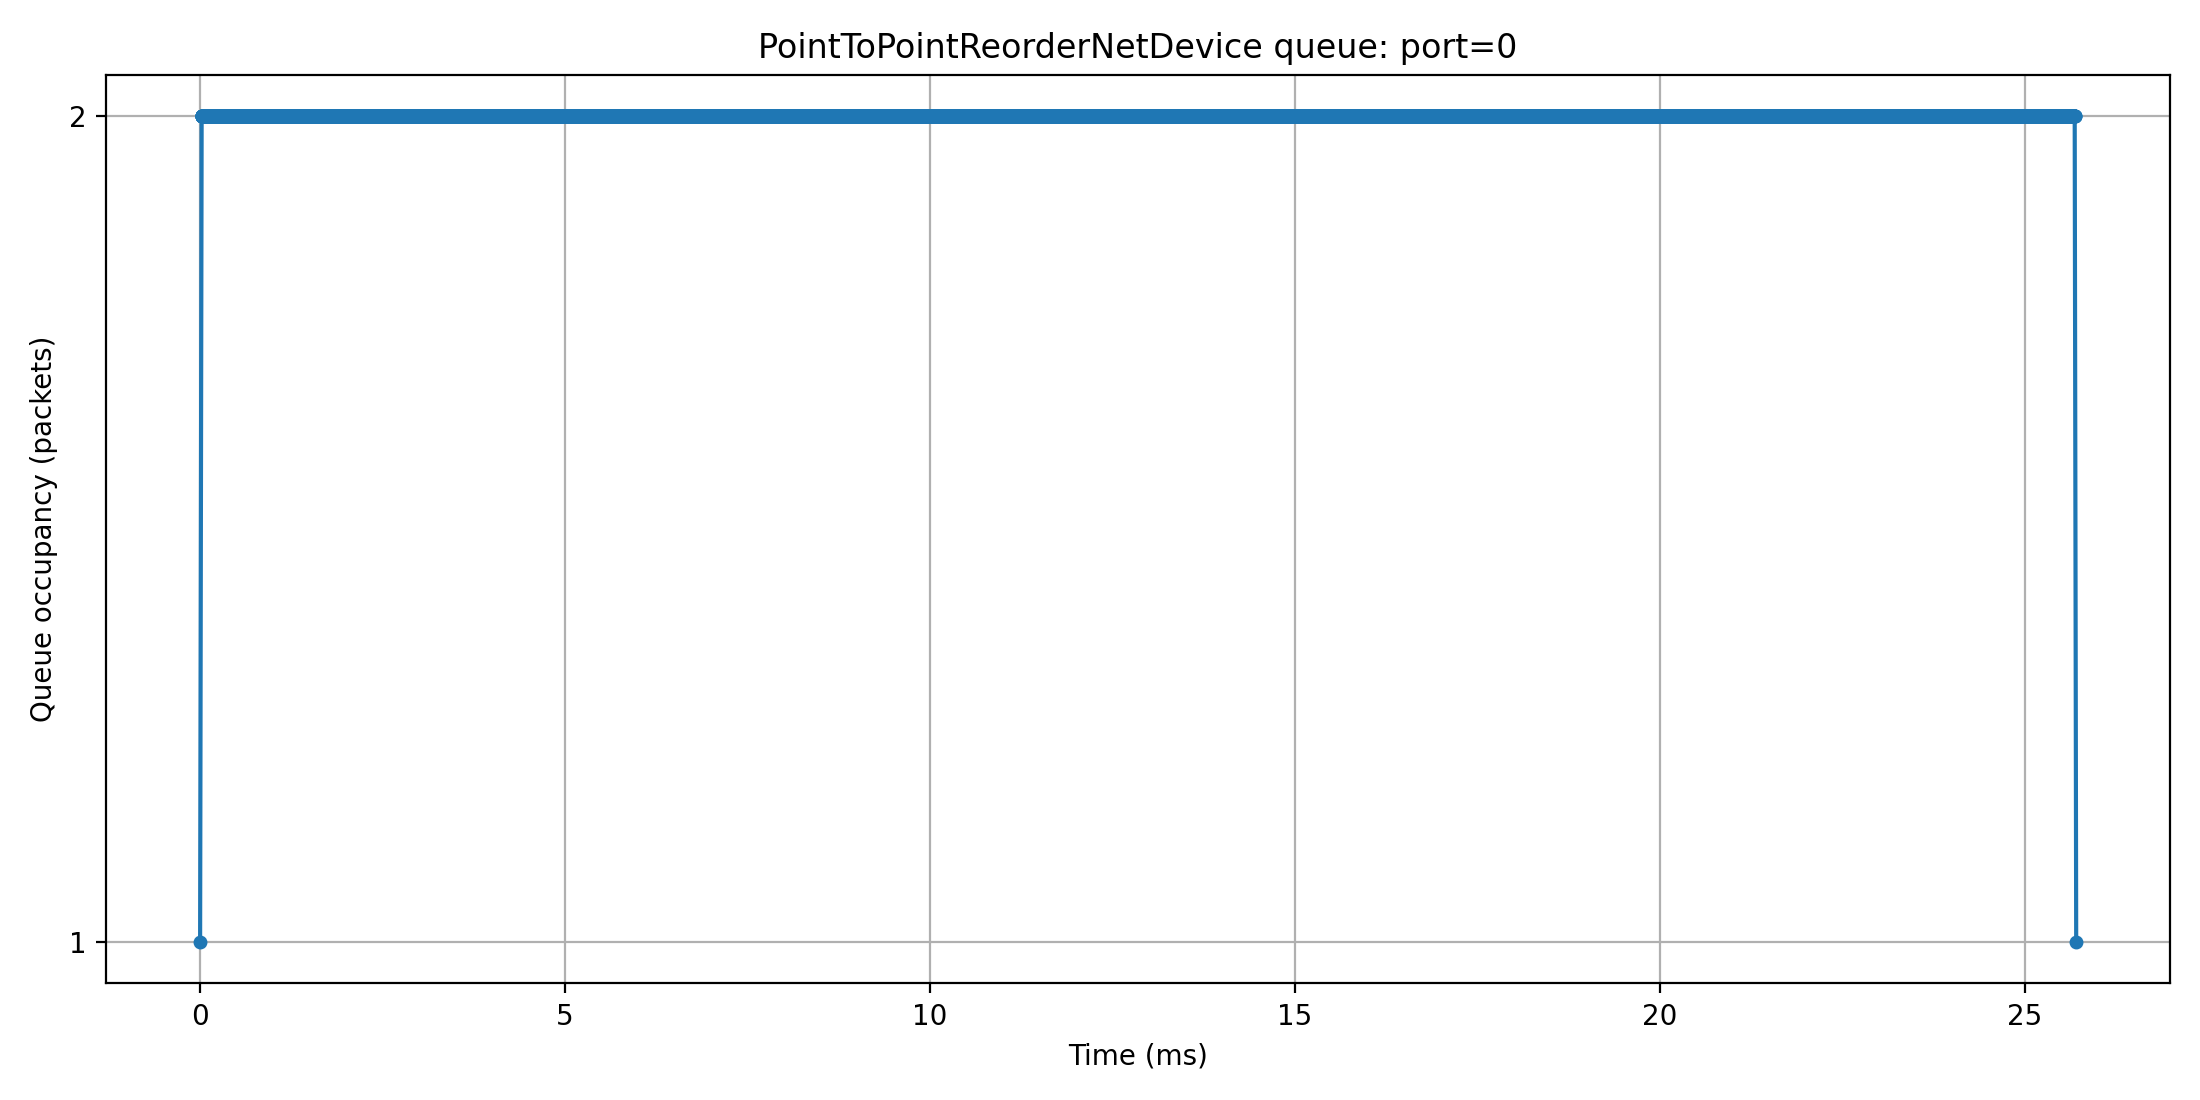

Data behind this chart, as committed beside it:
time_s, port, bytes, packets
5.005e-06, 0, 58, 1
2.526e-05, 0, 2960, 2
2.6086e-05, 0, 2960, 2
2.703e-05, 0, 2960, 2
2.8092e-05, 0, 2960, 2
2.9036e-05, 0, 2960, 2
3.0098e-05, 0, 2960, 2
3.1042e-05, 0, 2960, 2
3.2104e-05, 0, 2960, 2
3.3048e-05, 0, 2960, 2
3.411e-05, 0, 2960, 2
3.5054e-05, 0, 2960, 2
4.5504e-05, 0, 2960, 2
4.6094e-05, 0, 2960, 2
4.7038e-05, 0, 2960, 2
4.81e-05, 0, 2960, 2
4.9044e-05, 0, 2960, 2
5.0106e-05, 0, 2960, 2
5.105e-05, 0, 2960, 2
5.2112e-05, 0, 2960, 2
5.3056e-05, 0, 2960, 2
5.4e-05, 0, 2960, 2
5.5062e-05, 0, 2960, 2
5.6006e-05, 0, 2960, 2
5.7068e-05, 0, 2960, 2
5.8012e-05, 0, 2960, 2
5.9074e-05, 0, 2960, 2
6.0018e-05, 0, 2960, 2
6.108e-05, 0, 2960, 2
6.2024e-05, 0, 2960, 2
6.3086e-05, 0, 2960, 2
6.403e-05, 0, 2960, 2
6.5092e-05, 0, 2960, 2
6.6036e-05, 0, 2960, 2
6.7098e-05, 0, 2960, 2
6.8042e-05, 0, 2960, 2
6.9104e-05, 0, 2960, 2
7.0048e-05, 0, 2960, 2
7.111e-05, 0, 2960, 2
7.2054e-05, 0, 2960, 2
7.3116e-05, 0, 2960, 2
7.406e-05, 0, 2960, 2
7.5004e-05, 0, 2960, 2
7.6066e-05, 0, 2960, 2
7.701e-05, 0, 2960, 2
7.8072e-05, 0, 2960, 2
7.9016e-05, 0, 2960, 2
8.0078e-05, 0, 2960, 2
8.1022e-05, 0, 2960, 2
8.2084e-05, 0, 2960, 2
8.3028e-05, 0, 2960, 2
8.409e-05, 0, 2960, 2
8.5034e-05, 0, 2960, 2
8.6096e-05, 0, 2960, 2
8.704e-05, 0, 2960, 2
8.8102e-05, 0, 2960, 2
8.9046e-05, 0, 2960, 2
9.0108e-05, 0, 2960, 2
9.1052e-05, 0, 2960, 2
9.2114e-05, 0, 2960, 2
... 25,596 more rows
